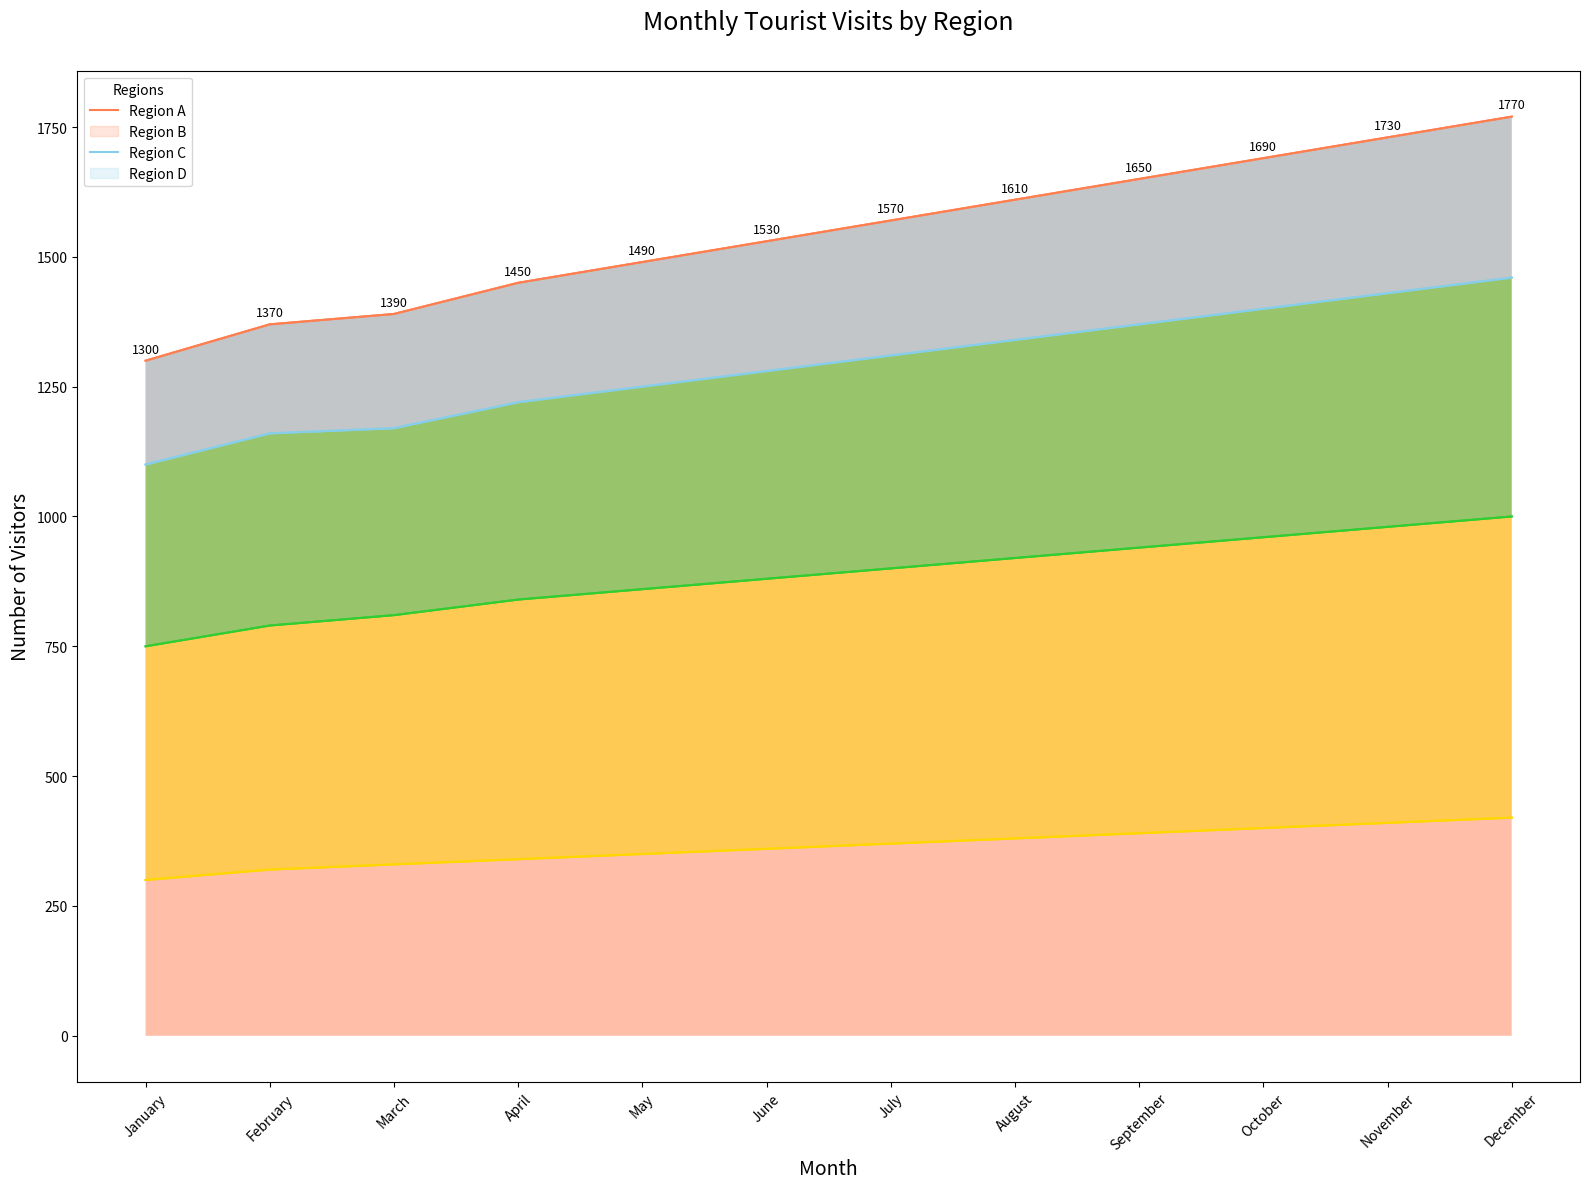

This chart was generated by the following Python code:

import pandas as pd
import seaborn as sns
import matplotlib.pyplot as plt

data = {
    'Month': ['January', 'February', 'March', 'April', 'May', 'June', 'July', 'August', 'September', 'October', 'November', 'December'],
    'Region A': [300, 320, 330, 340, 350, 360, 370, 380, 390, 400, 410, 420],
    'Region B': [450, 470, 480, 500, 510, 520, 530, 540, 550, 560, 570, 580],
    'Region C': [350, 370, 360, 380, 390, 400, 410, 420, 430, 440, 450, 460],
    'Region D': [200, 210, 220, 230, 240, 250, 260, 270, 280, 290, 300, 310]
}

df = pd.DataFrame(data)
df.index = df['Month']
df.drop('Month', axis=1, inplace=True)

plt.figure(figsize=(16, 12))
pal = ['#FF7F50', '#87CEEB', '#32CD32', '#FFD700']

df_cum = df.cumsum(axis=1)
category_names = df.columns[::-1]
for i, column in enumerate(category_names):
    sns.lineplot(data=df_cum, x=df.index, y=column, color=pal[i])

for i, column in enumerate(category_names):
    if i == 0:
        sns.lineplot(data=df_cum, x=df.index, y=column, color=pal[i])
        plt.fill_between(df.index, 0, df_cum[column], facecolor=pal[i], alpha=0.5)
    else:
        sns.lineplot(data=df_cum, x=df.index, y=column, color=pal[i])
        plt.fill_between(df.index, df_cum[category_names[i - 1]], df_cum[column], facecolor=pal[i], alpha=0.5)

for i, value in enumerate(df_cum['Region D']):
    plt.text(i, value + 10, f"{value}", ha='center', va='bottom', fontsize=9)

plt.title('Monthly Tourist Visits by Region', fontsize=18, pad=30)
plt.xticks(rotation=45)
plt.xlabel('Month', fontsize=14)
plt.ylabel('Number of Visitors', fontsize=14)
plt.legend(title='Regions', labels=df.columns, loc='upper left')
plt.tight_layout()
plt.show()